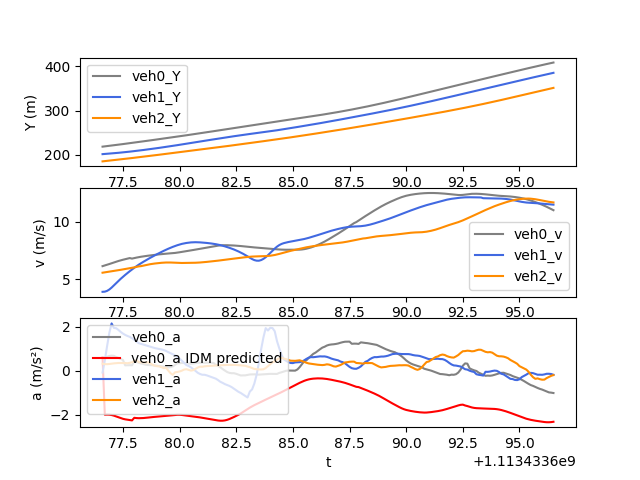

The data file committed next to this chart (first rows):
t, veh_ID0, Y0, v0, a0, veh_ID1, Y1, v1, a1, veh_ID2, Y2, v2, a2, veh_ID-1, Y-1, v-1, a-1, IDM_a0
1113433677, 1726, 218.8, 6.148, 0.5994, 1732, 201.9, 3.916, -0.08957, 1739, 185.6, 5.577, 0.3137, 1720, 228.1, 7.838, -0.2436, 0.5994
1113433677, 1726, 219.4, 6.208, 0.5919, 1732, 202.3, 3.929, 0.4583, 1739, 186.1, 5.607, 0.2931, 1720, 228.9, 7.815, -0.2461, -2.005
1113433677, 1726, 220, 6.269, 0.6265, 1732, 202.7, 3.996, 1.109, 1739, 186.7, 5.637, 0.2909, 1720, 229.7, 7.79, -0.2594, -2.001
1113433677, 1726, 220.7, 6.333, 0.6626, 1732, 203.1, 4.117, 1.717, 1739, 187.3, 5.666, 0.2995, 1720, 230.5, 7.764, -0.2756, -2.005
1113433677, 1726, 221.3, 6.4, 0.6786, 1732, 203.5, 4.282, 2.142, 1739, 187.8, 5.697, 0.3156, 1720, 231.2, 7.736, -0.2687, -2.02
1113433677, 1726, 222, 6.467, 0.6692, 1732, 203.9, 4.472, 1.939, 1739, 188.4, 5.728, 0.3272, 1720, 232, 7.707, -0.2792, -2.047
1113433677, 1726, 222.6, 6.533, 0.6173, 1732, 204.4, 4.668, 1.925, 1739, 189, 5.761, 0.3372, 1720, 232.8, 7.678, -0.2748, -2.082
1113433677, 1726, 223.3, 6.594, 0.5773, 1732, 204.9, 4.86, 1.847, 1739, 189.5, 5.795, 0.3449, 1720, 233.5, 7.651, -0.2367, -2.12
1113433677, 1726, 223.9, 6.652, 0.5277, 1732, 205.4, 5.044, 1.757, 1739, 190.1, 5.829, 0.3442, 1720, 234.3, 7.63, 0.01736, -2.158
1113433678, 1726, 224.6, 6.704, 0.4817, 1732, 205.9, 5.219, 1.682, 1739, 190.7, 5.864, 0.3458, 1720, 235.1, 7.62, 0.005158, -2.192
1113433678, 1726, 225.3, 6.753, 0.2378, 1732, 206.4, 5.386, 1.62, 1739, 191.3, 5.898, 0.3431, 1720, 235.8, 7.619, -0.004418, -2.216
1113433678, 1726, 225.9, 6.801, 0.241, 1732, 207, 5.548, 1.572, 1739, 191.9, 5.932, 0.3355, 1720, 236.6, 7.625, -0.007556, -2.232
1113433678, 1726, 226.6, 6.85, 0.2451, 1732, 207.5, 5.706, 1.533, 1739, 192.5, 5.966, 0.3507, 1720, 237.3, 7.631, 0.06683, -2.247
1113433678, 1726, 227.3, 6.803, 0.2387, 1732, 208.1, 5.859, 1.471, 1739, 193.1, 6.001, 0.3813, 1720, 238.1, 7.637, 0.0677, -2.264
1113433678, 1726, 228, 6.849, 0.4221, 1732, 208.7, 6.007, 1.4, 1739, 193.7, 6.04, 0.4291, 1720, 238.9, 7.645, 0.1337, -2.147
1113433678, 1726, 228.7, 6.892, 0.3882, 1732, 209.3, 6.146, 1.315, 1739, 194.3, 6.083, 0.4633, 1720, 239.6, 7.66, 0.2201, -2.159
1113433678, 1726, 229.4, 6.931, 0.3554, 1732, 209.9, 6.277, 1.245, 1739, 194.9, 6.128, 0.385, 1720, 240.4, 7.68, 0.2053, -2.164
1113433678, 1726, 230.1, 6.966, 0.3223, 1732, 210.6, 6.403, 1.212, 1739, 195.5, 6.149, 0.3777, 1720, 241.2, 7.701, 0.1979, -2.162
1113433678, 1726, 230.8, 6.998, 0.2951, 1732, 211.2, 6.524, 1.178, 1739, 196.1, 6.193, 0.3698, 1720, 241.9, 7.721, 0.18, -2.157
1113433678, 1726, 231.5, 7.027, 0.2668, 1732, 211.9, 6.641, 1.145, 1739, 196.8, 6.236, 0.3628, 1720, 242.7, 7.739, 0.158, -2.148
1113433679, 1726, 232.2, 7.053, 0.252, 1732, 212.5, 6.756, 1.114, 1739, 197.4, 6.278, 0.377, 1720, 243.5, 7.754, 0.1305, -2.136
1113433679, 1726, 232.9, 7.079, 0.2489, 1732, 213.2, 6.867, 1.087, 1739, 198, 6.316, 0.3316, 1720, 244.3, 7.767, 0.1123, -2.124
1113433679, 1726, 233.6, 7.104, 0.2442, 1732, 213.9, 6.976, 1.056, 1739, 198.6, 6.348, 0.268, 1720, 245, 7.779, 0.0986, -2.113
1113433679, 1726, 234.3, 7.129, 0.2304, 1732, 214.6, 7.081, 1.024, 1739, 199.3, 6.375, 0.2224, 1720, 245.8, 7.788, 0.08449, -2.104
1113433679, 1726, 235, 7.151, 0.2132, 1732, 215.3, 7.184, 1, 1739, 199.9, 6.398, 0.2006, 1720, 246.6, 7.797, 0.06454, -2.095
1113433679, 1726, 235.7, 7.173, 0.2028, 1732, 216, 7.284, 0.9799, 1739, 200.6, 6.42, 0.1886, 1720, 247.4, 7.803, 0.04801, -2.086
1113433679, 1726, 236.4, 7.193, 0.1937, 1732, 216.8, 7.383, 0.9613, 1739, 201.2, 6.439, 0.1552, 1720, 248.2, 7.808, 0.03046, -2.077
1113433679, 1726, 237.2, 7.213, 0.1825, 1732, 217.5, 7.479, 0.932, 1739, 201.9, 6.454, 0.1095, 1720, 248.9, 7.81, 0.01947, -2.069
1113433679, 1726, 237.9, 7.231, 0.1615, 1732, 218.3, 7.572, 0.8936, 1739, 202.5, 6.463, 0.1232, 1720, 249.7, 7.813, 0.0328, -2.062
1113433680, 1726, 238.6, 7.247, 0.1401, 1732, 219, 7.661, 0.8376, 1739, 203.1, 6.466, -0.0003466, 1720, 250.5, 7.816, 0.05223, -2.054
1113433680, 1726, 239.3, 7.261, 0.1569, 1732, 219.8, 7.745, 0.7912, 1739, 203.8, 6.463, -0.1183, 1720, 251.3, 7.822, 0.07731, -2.043
1113433680, 1726, 240.1, 7.277, 0.1883, 1732, 220.6, 7.824, 0.7419, 1739, 204.4, 6.455, -0.1933, 1720, 252.1, 7.83, 0.1135, -2.03
1113433680, 1726, 240.8, 7.297, 0.258, 1732, 221.4, 7.898, 0.694, 1739, 205.1, 6.444, -0.07738, 1720, 252.9, 7.84, 0.1241, -2.017
1113433680, 1726, 241.5, 7.323, 0.3311, 1732, 222.2, 7.967, 0.6094, 1739, 205.7, 6.434, -0.06501, 1720, 253.6, 7.853, 0.1324, -2.01
1113433680, 1726, 242.3, 7.355, 0.3338, 1732, 223, 8.03, 0.5409, 1739, 206.4, 6.427, -0.03996, 1720, 254.4, 7.866, 0.1142, -2.009
1113433680, 1726, 243, 7.389, 0.3464, 1732, 223.8, 8.084, 0.4471, 1739, 207, 6.423, -0.003598, 1720, 255.2, 7.877, 0.104, -2.017
1113433680, 1726, 243.7, 7.423, 0.3408, 1732, 224.6, 8.127, 0.3527, 1739, 207.7, 6.426, 0.04558, 1720, 256, 7.888, 0.1204, -2.031
1113433680, 1726, 244.5, 7.457, 0.3261, 1732, 225.4, 8.162, 0.2513, 1739, 208.3, 6.432, 0.06252, 1720, 256.8, 7.9, 0.1301, -2.045
1113433680, 1726, 245.2, 7.489, 0.3179, 1732, 226.2, 8.191, 0.2069, 1739, 208.9, 6.437, 0.03107, 1720, 257.6, 7.913, 0.1291, -2.059
1113433680, 1726, 246, 7.52, 0.311, 1732, 227, 8.213, 0.1459, 1739, 209.6, 6.439, -0.0003337, 1720, 258.4, 7.925, 0.1348, -2.072
1113433681, 1726, 246.7, 7.551, 0.3182, 1732, 227.9, 8.226, 0.06682, 1739, 210.2, 6.44, 0.01736, 1720, 259.2, 7.939, 0.1542, -2.085
1113433681, 1726, 247.5, 7.584, 0.3388, 1732, 228.7, 8.229, -0.0128, 1739, 210.9, 6.444, 0.07777, 1720, 260, 7.955, 0.1746, -2.097
1113433681, 1726, 248.2, 7.618, 0.3529, 1732, 229.5, 8.225, -0.09889, 1739, 211.5, 6.452, 0.1367, 1720, 260.8, 7.973, 0.1933, -2.111
1113433681, 1726, 249, 7.653, 0.3556, 1732, 230.3, 8.215, -0.1541, 1739, 212.2, 6.465, 0.1781, 1720, 261.6, 7.992, 0.2096, -2.128
1113433681, 1726, 249.8, 7.688, 0.3553, 1732, 231.1, 8.2, -0.1901, 1739, 212.8, 6.481, 0.1735, 1720, 262.4, 8.013, 0.2193, -2.145
1113433681, 1726, 250.5, 7.724, 0.3603, 1732, 232, 8.184, -0.1905, 1739, 213.5, 6.498, 0.193, 1720, 263.2, 8.035, 0.2326, -2.163
1113433681, 1726, 251.3, 7.76, 0.3587, 1732, 232.8, 8.165, -0.2174, 1739, 214.1, 6.518, 0.2052, 1720, 264, 8.058, 0.2447, -2.181
1113433681, 1726, 252.1, 7.797, 0.3598, 1732, 233.6, 8.143, -0.2544, 1739, 214.8, 6.538, 0.2114, 1720, 264.8, 8.082, 0.2556, -2.199
1113433681, 1726, 252.9, 7.833, 0.3553, 1732, 234.4, 8.117, -0.2912, 1739, 215.4, 6.559, 0.2152, 1720, 265.6, 8.108, 0.2613, -2.218
1113433682, 1726, 253.7, 7.868, 0.344, 1732, 235.2, 8.088, -0.3243, 1739, 216.1, 6.581, 0.2235, 1720, 266.4, 8.134, 0.2706, -2.237
1113433682, 1726, 254.4, 7.902, 0.2613, 1732, 236, 8.056, -0.3677, 1739, 216.7, 6.603, 0.2321, 1720, 267.2, 8.161, 0.2792, -2.254
1113433682, 1726, 255.2, 7.931, 0.2145, 1732, 236.8, 8.019, -0.4347, 1739, 217.4, 6.626, 0.2395, 1720, 268, 8.189, 0.2824, -2.269
1113433682, 1726, 256, 7.953, 0.1445, 1732, 237.6, 7.975, -0.5106, 1739, 218.1, 6.65, 0.2435, 1720, 268.8, 8.217, 0.2791, -2.278
1113433682, 1726, 256.8, 7.967, 0.06796, 1732, 238.4, 7.925, -0.5591, 1739, 218.7, 6.674, 0.2489, 1720, 269.7, 8.245, 0.2795, -2.277
1113433682, 1726, 257.6, 7.971, 0.003235, 1732, 239.2, 7.868, -0.616, 1739, 219.4, 6.699, 0.2534, 1720, 270.5, 8.273, 0.2856, -2.264
1113433682, 1726, 258.4, 7.968, -0.06698, 1732, 240, 7.807, -0.6593, 1739, 220.1, 6.725, 0.2569, 1720, 271.3, 8.302, 0.2911, -2.238
1113433682, 1726, 259.2, 7.961, -0.1047, 1732, 240.8, 7.741, -0.6978, 1739, 220.7, 6.75, 0.2563, 1720, 272.2, 8.331, 0.278, -2.201
1113433682, 1726, 260, 7.952, -0.1201, 1732, 241.5, 7.672, -0.7531, 1739, 221.4, 6.776, 0.2573, 1720, 273, 8.36, 0.2787, -2.157
1113433682, 1726, 260.8, 7.942, -0.1198, 1732, 242.3, 7.596, -0.8237, 1739, 222.1, 6.802, 0.2569, 1720, 273.8, 8.389, 0.2778, -2.109
1113433682, 1726, 261.6, 7.93, -0.1482, 1732, 243.1, 7.513, -0.8969, 1739, 222.8, 6.827, 0.2549, 1720, 274.7, 8.418, 0.2763, -2.059
... 140 more rows
